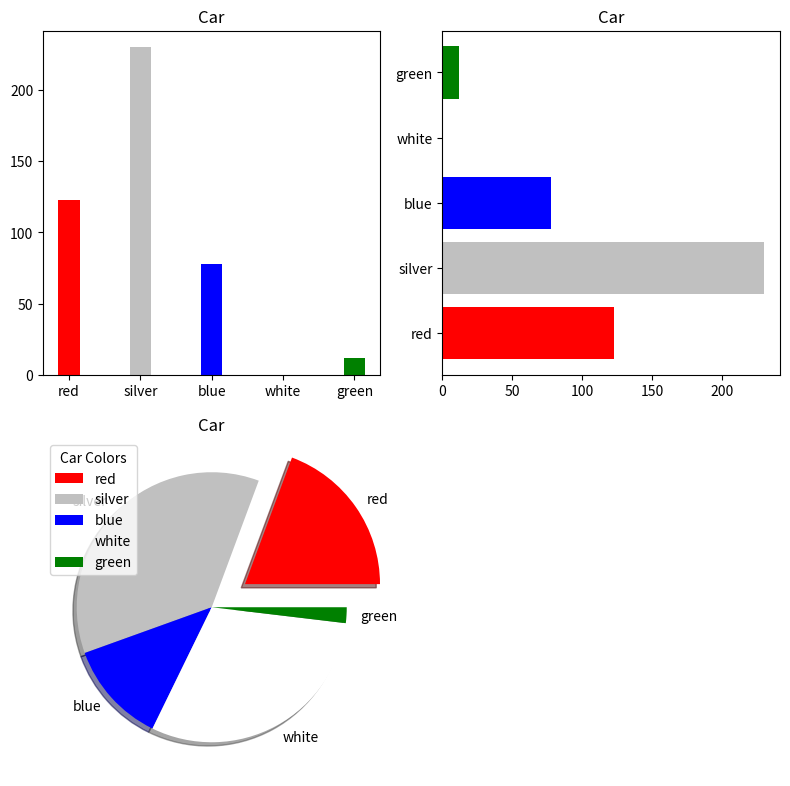

Generate this figure with matplotlib:
import matplotlib.pyplot as plt

x = ["red", "silver", "blue", "white", "green"]
y = [123, 230, 78, 193, 12]
myExplode = [0.3, 0, 0, 0, 0]

plt.figure(figsize=(8, 8))
plt.subplot(2, 2, 1)
plt.title("Car")
plt.bar(x, y, width=0.3, color=x)
plt.subplot(2, 2, 2)
plt.title("Car")
plt.barh(x, y, color=x)
plt.subplot(2, 2, 3)
plt.title("Car")
plt.pie(y, labels=x, colors=x, explode=myExplode, shadow=True)
plt.legend(title="Car Colors")
plt.tight_layout()
plt.show()
